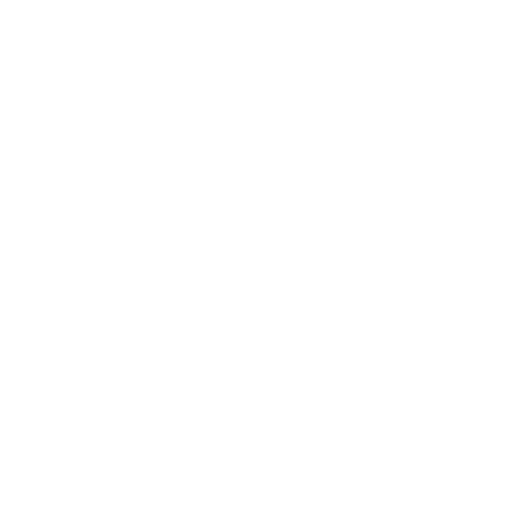
t = 0.00 s
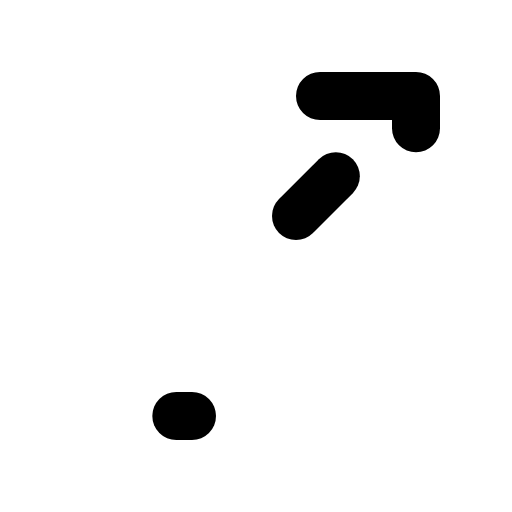
t = 0.90 s
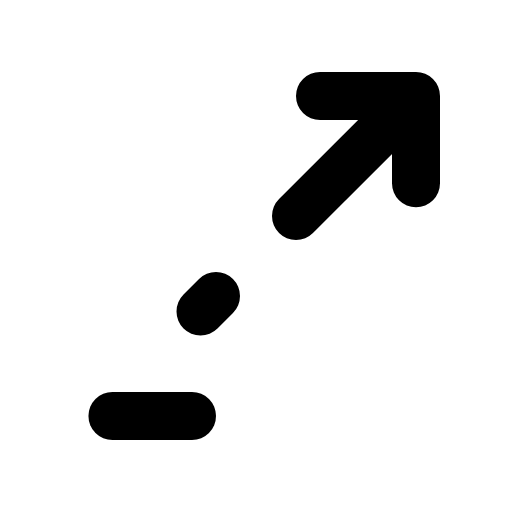
t = 1.28 s
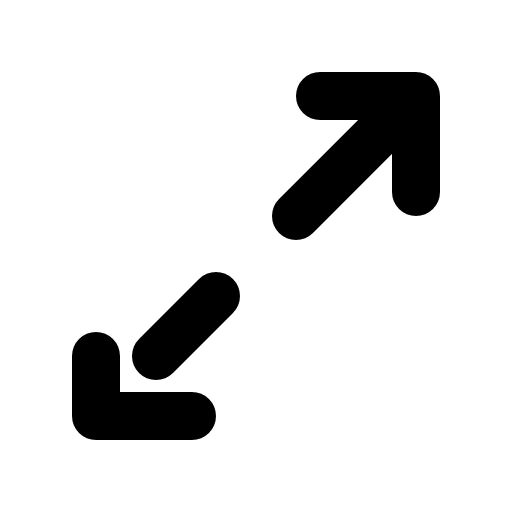
t = 1.65 s
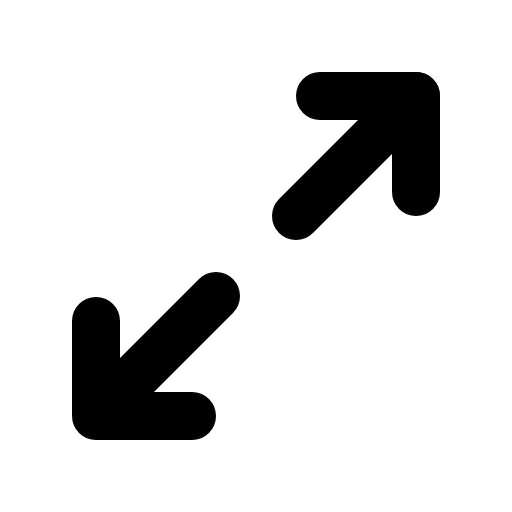
t = 2.03 s
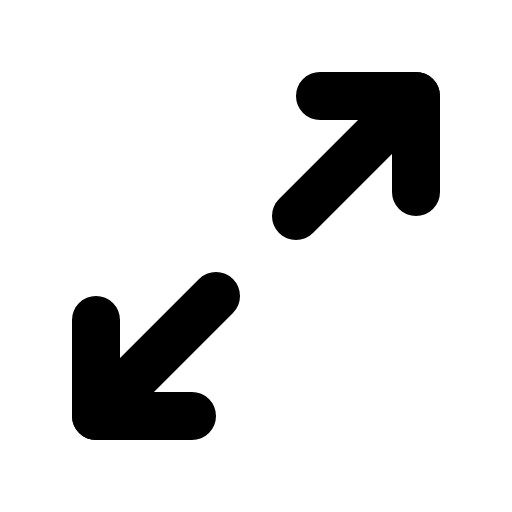
t = 2.40 s

The animated SVG that drew these frames (rendered in a browser with its animation timeline set to each time). Animation: 1 CSS @keyframes rule; one cycle of 2.40 s.

<svg xmlns="http://www.w3.org/2000/svg" viewBox="0 0 256 256">
  <style>
    .draw-line {
      stroke-dasharray: 1;
      stroke-dashoffset: 1;
      animation: phosphor-draw-in 1.5s ease-in-out forwards;
    }
    @keyframes phosphor-draw-in {
      to { stroke-dashoffset: 0; }
    }
  </style><rect width="256" height="256" fill="none"/><polyline points="160 48 208 48 208 96" fill="none" stroke="currentColor" stroke-linecap="round" stroke-linejoin="round" stroke-width="24" class="draw-line" pathLength="1" style="animation-delay: 0s"/><line x1="148" y1="108" x2="208" y2="48" fill="none" stroke="currentColor" stroke-linecap="round" stroke-linejoin="round" stroke-width="24" class="draw-line" pathLength="1" style="animation-delay: 0.3s"/><polyline points="96 208 48 208 48 160" fill="none" stroke="currentColor" stroke-linecap="round" stroke-linejoin="round" stroke-width="24" class="draw-line" pathLength="1" style="animation-delay: 0.6s"/><line x1="108" y1="148" x2="48" y2="208" fill="none" stroke="currentColor" stroke-linecap="round" stroke-linejoin="round" stroke-width="24" class="draw-line" pathLength="1" style="animation-delay: 0.9s"/></svg>
